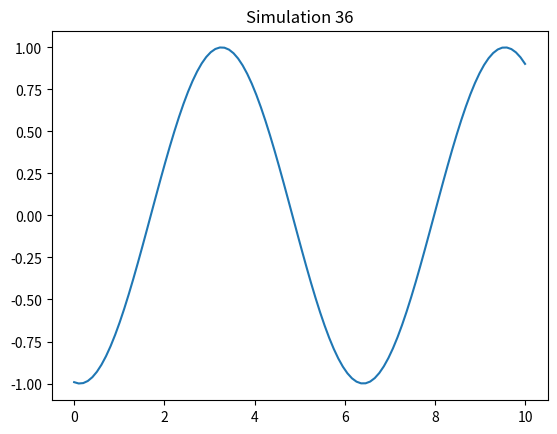

Recreate this plot in Python.
import numpy as np
import matplotlib.pyplot as plt

def run_sim():
    t = np.linspace(0, 10, 100)
    plt.plot(t, np.sin(t + 36))
    plt.title("Simulation 36")
    plt.savefig("sim_36.png")

if __name__ == "__main__":
    run_sim()
